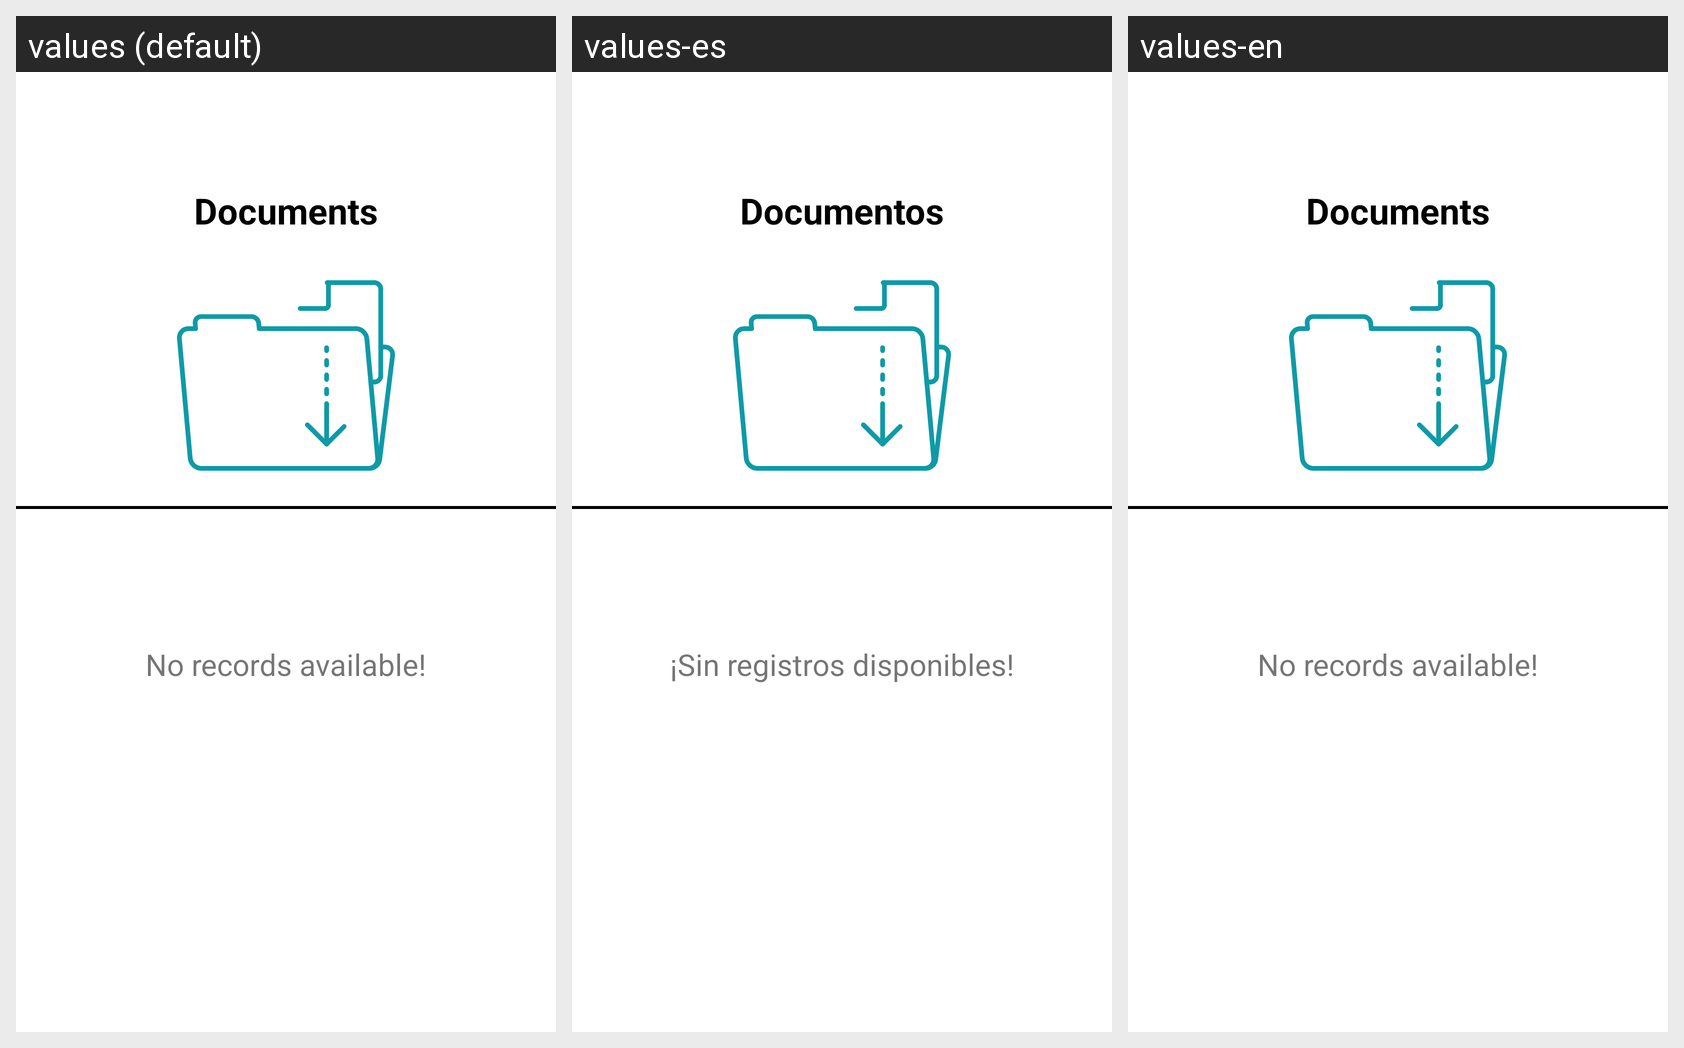

For this localized Android screen grid, give each drawn string resource with its value in every locale shown.
Android screen res/layout/activity_view_document.xml rendered under 3 locales, left to right: values (default), values-es, values-en. Device: Nexus 5 (rendered at 1080×1920; each locale shown at half size, 540×960, under a caption strip naming it); theme Theme.SophosMobileApp.
Strings drawn on this screen, with the default value and each locale's value (text and hints the layout hard-codes, and strings that could not be matched under every locale, appear in the picture but are not listed):

view_document_title
  values: Documents
  values-es: Documentos
  values-en: Documents

no_records_available
  values: No records available!
  values-es: ¡Sin registros disponibles!
  values-en: No records available!
